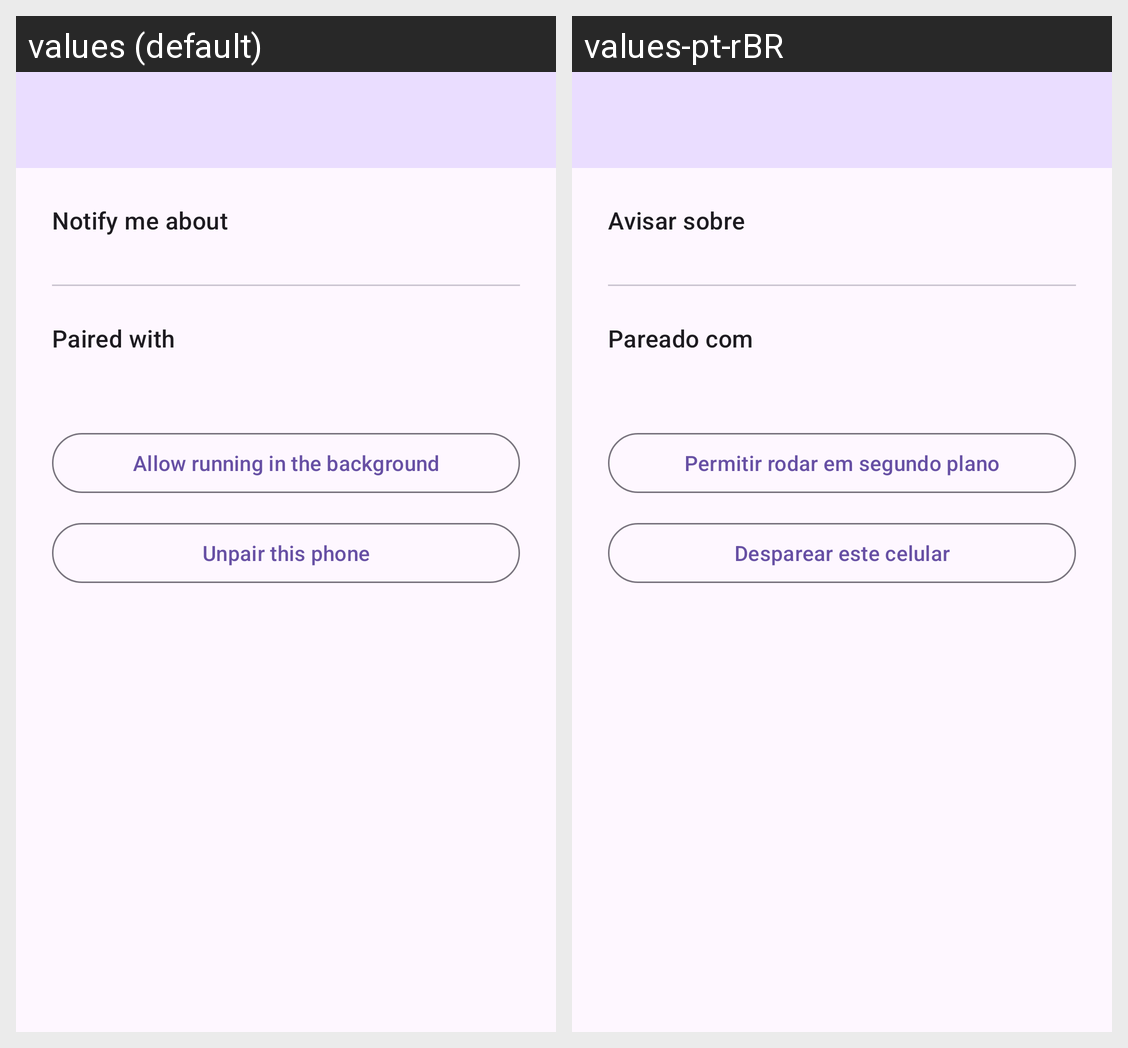

The Android screen above is rendered under two locales of the same app. Produce the string resources it draws, with the default and per-locale values.
Android screen res/layout/activity_settings.xml rendered under 2 locales, left to right: values (default), values-pt-rBR. Device: Nexus 5 (rendered at 1080×1920; each locale shown at half size, 540×960, under a caption strip naming it); theme Theme.BabyMonitor.
Strings drawn on this screen, with the default value and each locale's value (text and hints the layout hard-codes, and strings that could not be matched under every locale, appear in the picture but are not listed):

settings_alerts
  values: Notify me about
  values-pt-rBR: Avisar sobre

settings_pairing
  values: Paired with
  values-pt-rBR: Pareado com

settings_battery
  values: Allow running in the background
  values-pt-rBR: Permitir rodar em segundo plano

settings_unpair
  values: Unpair this phone
  values-pt-rBR: Desparear este celular
